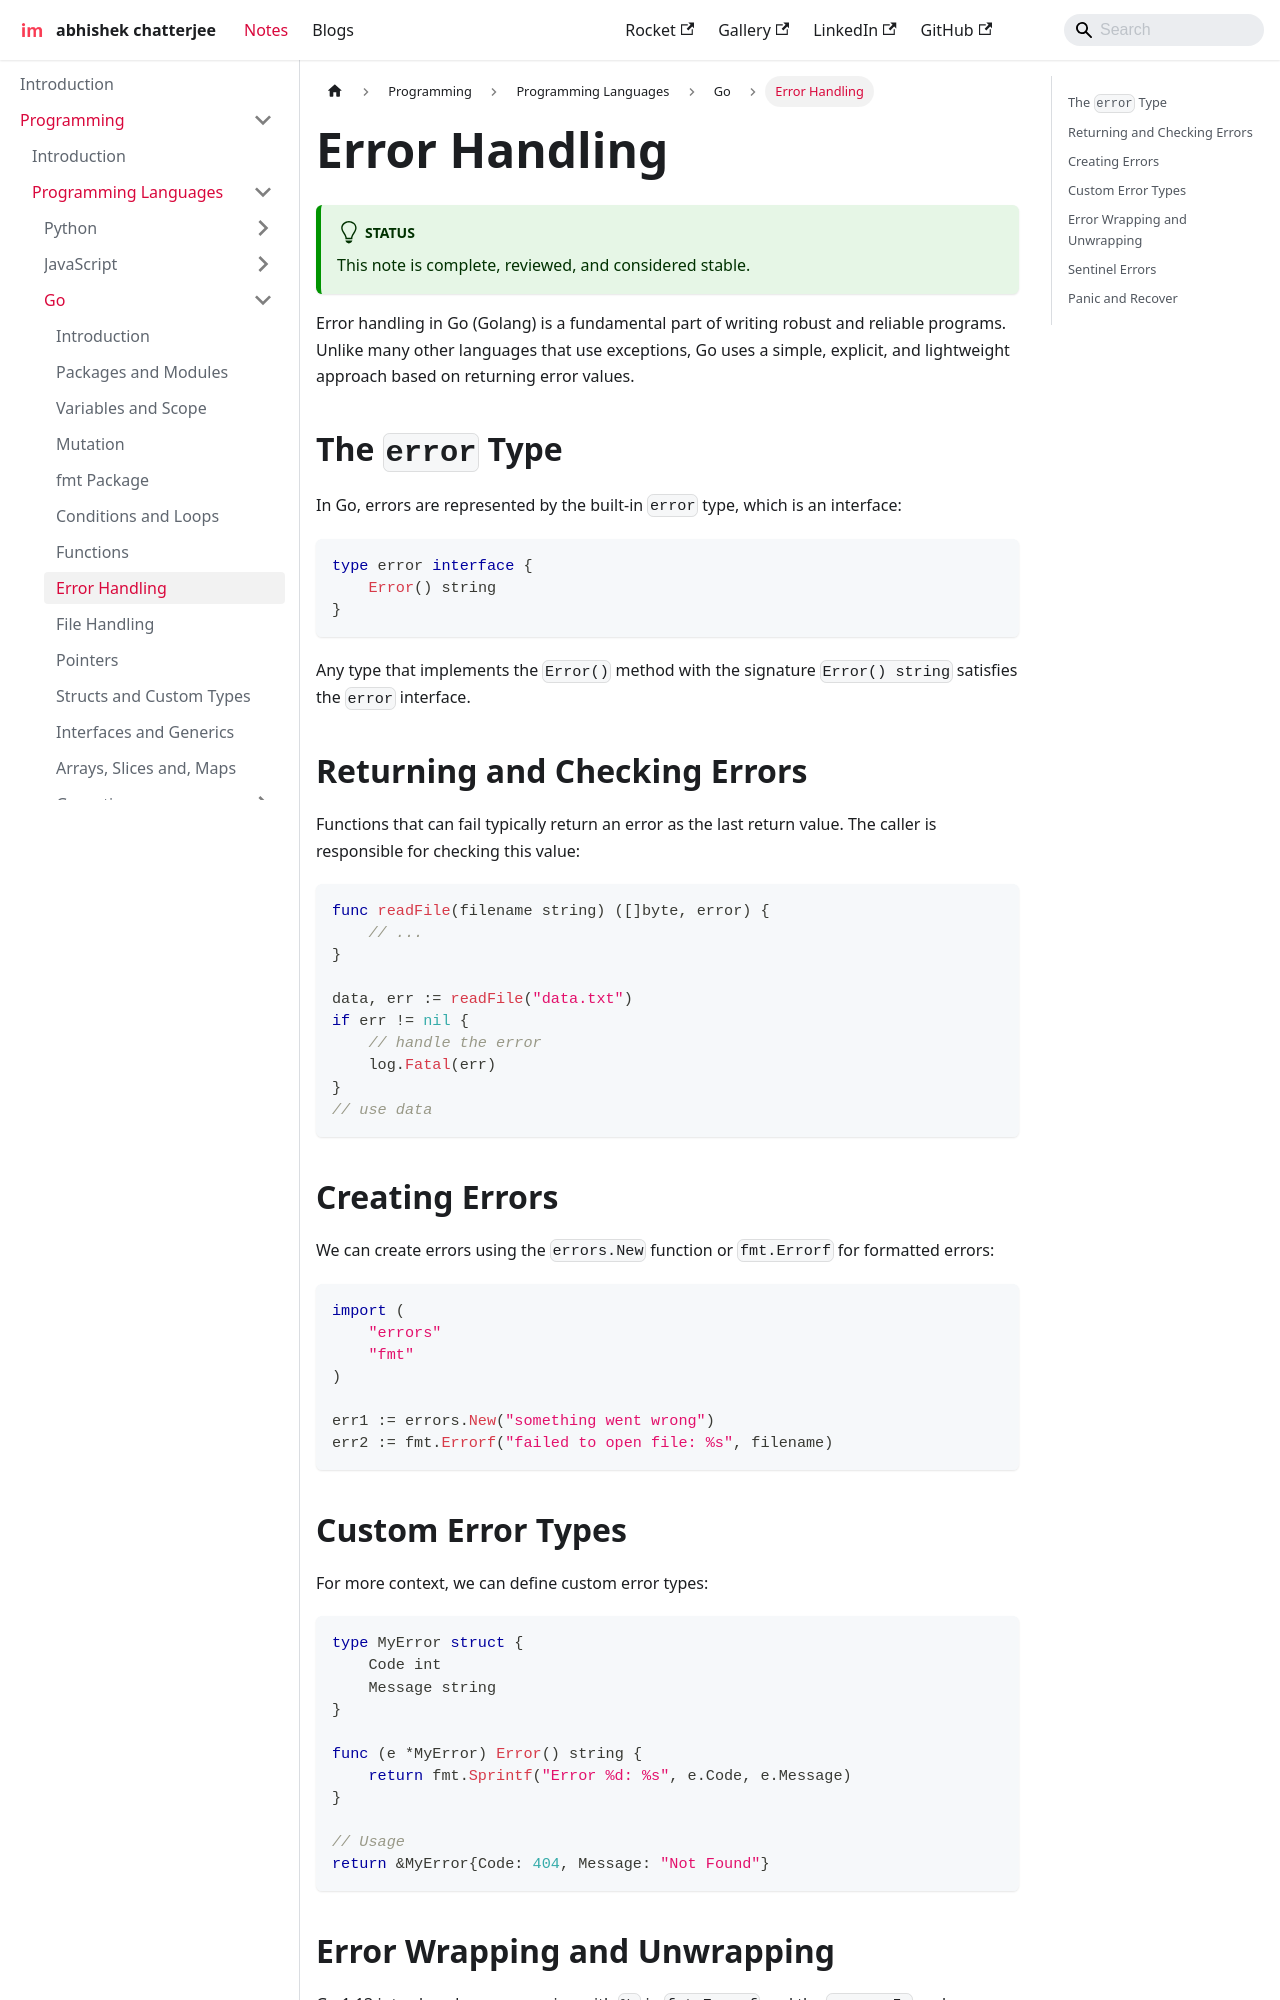

repository: imdeepmind/imdeepmind.github.io · page: docs/programming/programming-languages/go/error-handling/index.html · generator: docusaurus

---
sidebar_position: 8
---

# Error Handling

:::tip[Status]

This note is complete, reviewed, and considered stable.

:::

Error handling in Go (Golang) is a fundamental part of writing robust and reliable programs. Unlike many other languages that use exceptions, Go uses a simple, explicit, and lightweight approach based on returning error values.

## The `error` Type

In Go, errors are represented by the built-in `error` type, which is an interface:

```go
type error interface {
    Error() string
}
```

Any type that implements the `Error()` method with the signature `Error() string` satisfies the `error` interface.

## Returning and Checking Errors

Functions that can fail typically return an error as the last return value. The caller is responsible for checking this value:

```go
func readFile(filename string) ([]byte, error) {
    // ...
}

data, err := readFile("data.txt")
if err != nil {
    // handle the error
    log.Fatal(err)
}
// use data
```

## Creating Errors

We can create errors using the `errors.New` function or `fmt.Errorf` for formatted errors:

```go
import (
    "errors"
    "fmt"
)

err1 := errors.New("something went wrong")
err2 := fmt.Errorf("failed to open file: %s", filename)
```
